2-way image classification set "data" from GitHub (WhoisKshitij/papaya-disease-detection); label vocabulary: diseased, healthy.

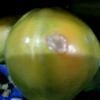
Label: diseased

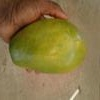
Label: healthy

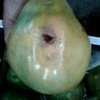
Label: diseased

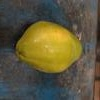
Label: healthy

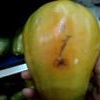
Label: diseased

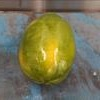
Label: healthy
